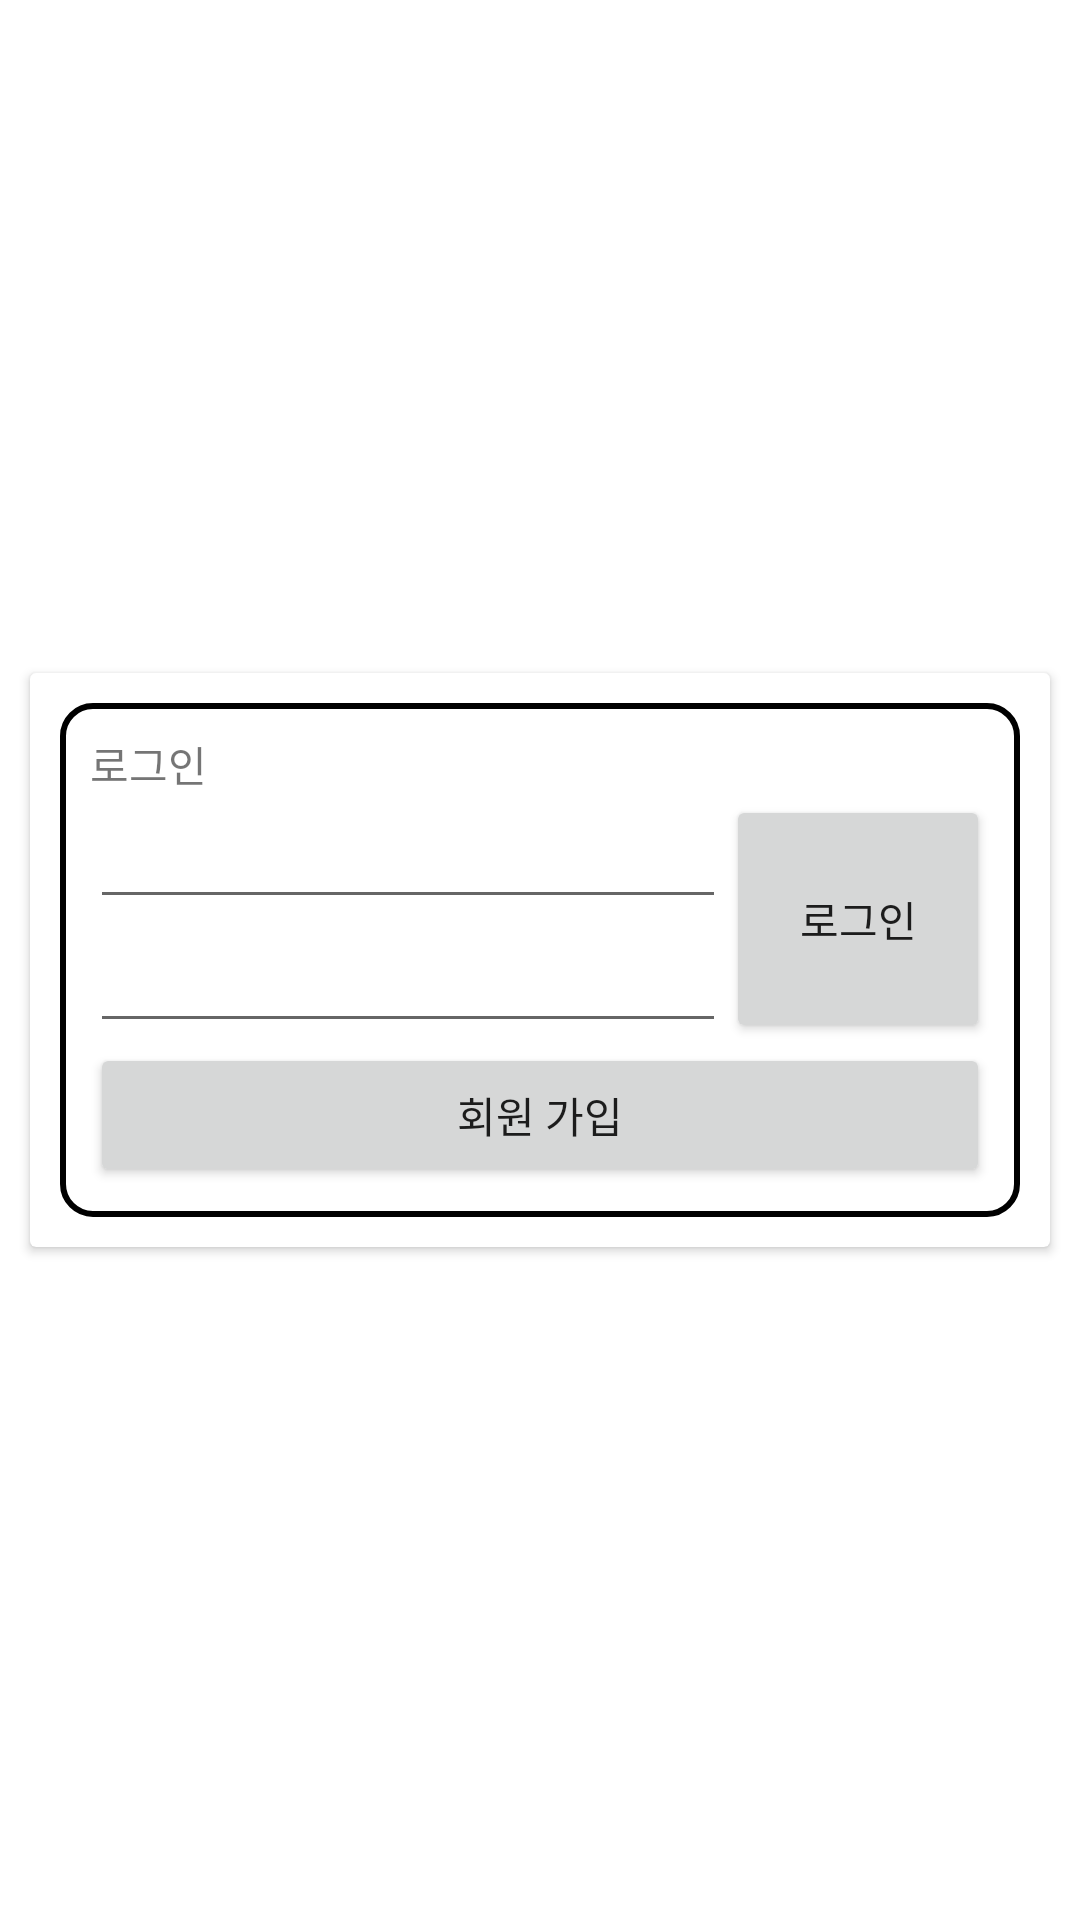

The Android layout XML behind this screen, and the referenced resources:
<!-- AndroidManifest.xml: application theme AppTheme -->
<!-- res/layout/activity_sign_in.xml -->
<?xml version="1.0" encoding="utf-8"?>
<layout xmlns:android="http://schemas.android.com/apk/res/android"
    xmlns:app="http://schemas.android.com/apk/res-auto">

    <data>

        <variable
            name="vm"
            type="com.jww.walkingtravelers.viewModel.SignInVM" />
    </data>

    <androidx.constraintlayout.widget.ConstraintLayout
        android:layout_width="match_parent"
        android:layout_height="match_parent"
        android:background="@android:color/white">


        <androidx.cardview.widget.CardView
            android:layout_width="match_parent"
            android:layout_height="wrap_content"
            android:layout_margin="10dp"
            android:background="@drawable/round_white_black"
            app:layout_constraintBottom_toBottomOf="parent"
            app:layout_constraintEnd_toEndOf="parent"
            app:layout_constraintStart_toStartOf="parent"
            app:layout_constraintTop_toTopOf="parent">

            <androidx.constraintlayout.widget.ConstraintLayout
                android:layout_width="match_parent"
                android:layout_height="wrap_content"
                android:layout_margin="10dp"
                android:background="@drawable/round_white_black"
                android:padding="10dp">

                <TextView
                    android:id="@+id/tv_loginTEXT"
                    android:layout_width="wrap_content"
                    android:layout_height="wrap_content"
                    android:text="로그인"
                    app:layout_constraintStart_toStartOf="parent"
                    app:layout_constraintTop_toTopOf="parent" />

                <EditText
                    android:id="@+id/et_email"
                    android:layout_width="0dp"
                    android:layout_height="wrap_content"
                    app:layout_constraintEnd_toStartOf="@+id/btn_login"
                    app:layout_constraintStart_toStartOf="parent"
                    app:layout_constraintTop_toBottomOf="@+id/tv_loginTEXT" />

                <EditText
                    android:id="@+id/et_password"
                    android:layout_width="0dp"
                    android:layout_height="wrap_content"
                    app:layout_constraintEnd_toStartOf="@+id/btn_login"
                    app:layout_constraintStart_toStartOf="parent"
                    app:layout_constraintTop_toBottomOf="@+id/et_email" />

                <Button
                    android:id="@+id/btn_login"
                    android:layout_width="wrap_content"
                    android:layout_height="0dp"
                    android:onClick="@{()->vm.onLogin()}"
                    android:text="로그인"
                    app:layout_constraintBottom_toBottomOf="@+id/et_password"
                    app:layout_constraintEnd_toEndOf="parent"
                    app:layout_constraintTop_toTopOf="@+id/et_email" />

                <Button
                    android:id="@+id/btn_sign_up"
                    android:layout_width="match_parent"
                    android:layout_height="wrap_content"
                    android:onClick="@{()->vm.onSignIn()}"
                    android:text="회원 가입"
                    app:layout_constraintEnd_toEndOf="parent"
                    app:layout_constraintStart_toStartOf="parent"
                    app:layout_constraintTop_toBottomOf="@id/et_password" />

            </androidx.constraintlayout.widget.ConstraintLayout>
        </androidx.cardview.widget.CardView>
    </androidx.constraintlayout.widget.ConstraintLayout>
</layout>
<!-- resources referenced by this layout -->
<resources>
  <!-- drawable round_white_black (drawable) -->
  <?xml version="1.0" encoding="utf-8"?>
  <shape xmlns:android="http://schemas.android.com/apk/res/android"
      android:padding="10dp"
      android:shape="rectangle">
      <stroke
          android:width="2dp"
          android:color="@android:color/black" />
      <solid android:color="@android:color/white" />
      <corners android:radius="10dp" />
  </shape>
  <style name="AppTheme" parent="Theme.AppCompat.Light.DarkActionBar">
          
          <item name="colorPrimary">@color/colorPrimary</item>
          <item name="colorPrimaryDark">@color/colorPrimaryDark</item>
          <item name="colorAccent">@color/colorAccent</item>
  
          
          <item name="windowActionBar">false</item>
          <item name="windowNoTitle">true</item>
      </style>
  <!-- not gathered from this repository: default colours our renderer supplied (Android Studio template values) -->
  <color name="colorPrimary">#FF6200EE</color>
  <color name="colorPrimaryDark">#FF3700B3</color>
  <color name="colorAccent">#FF03DAC5</color>
</resources>
